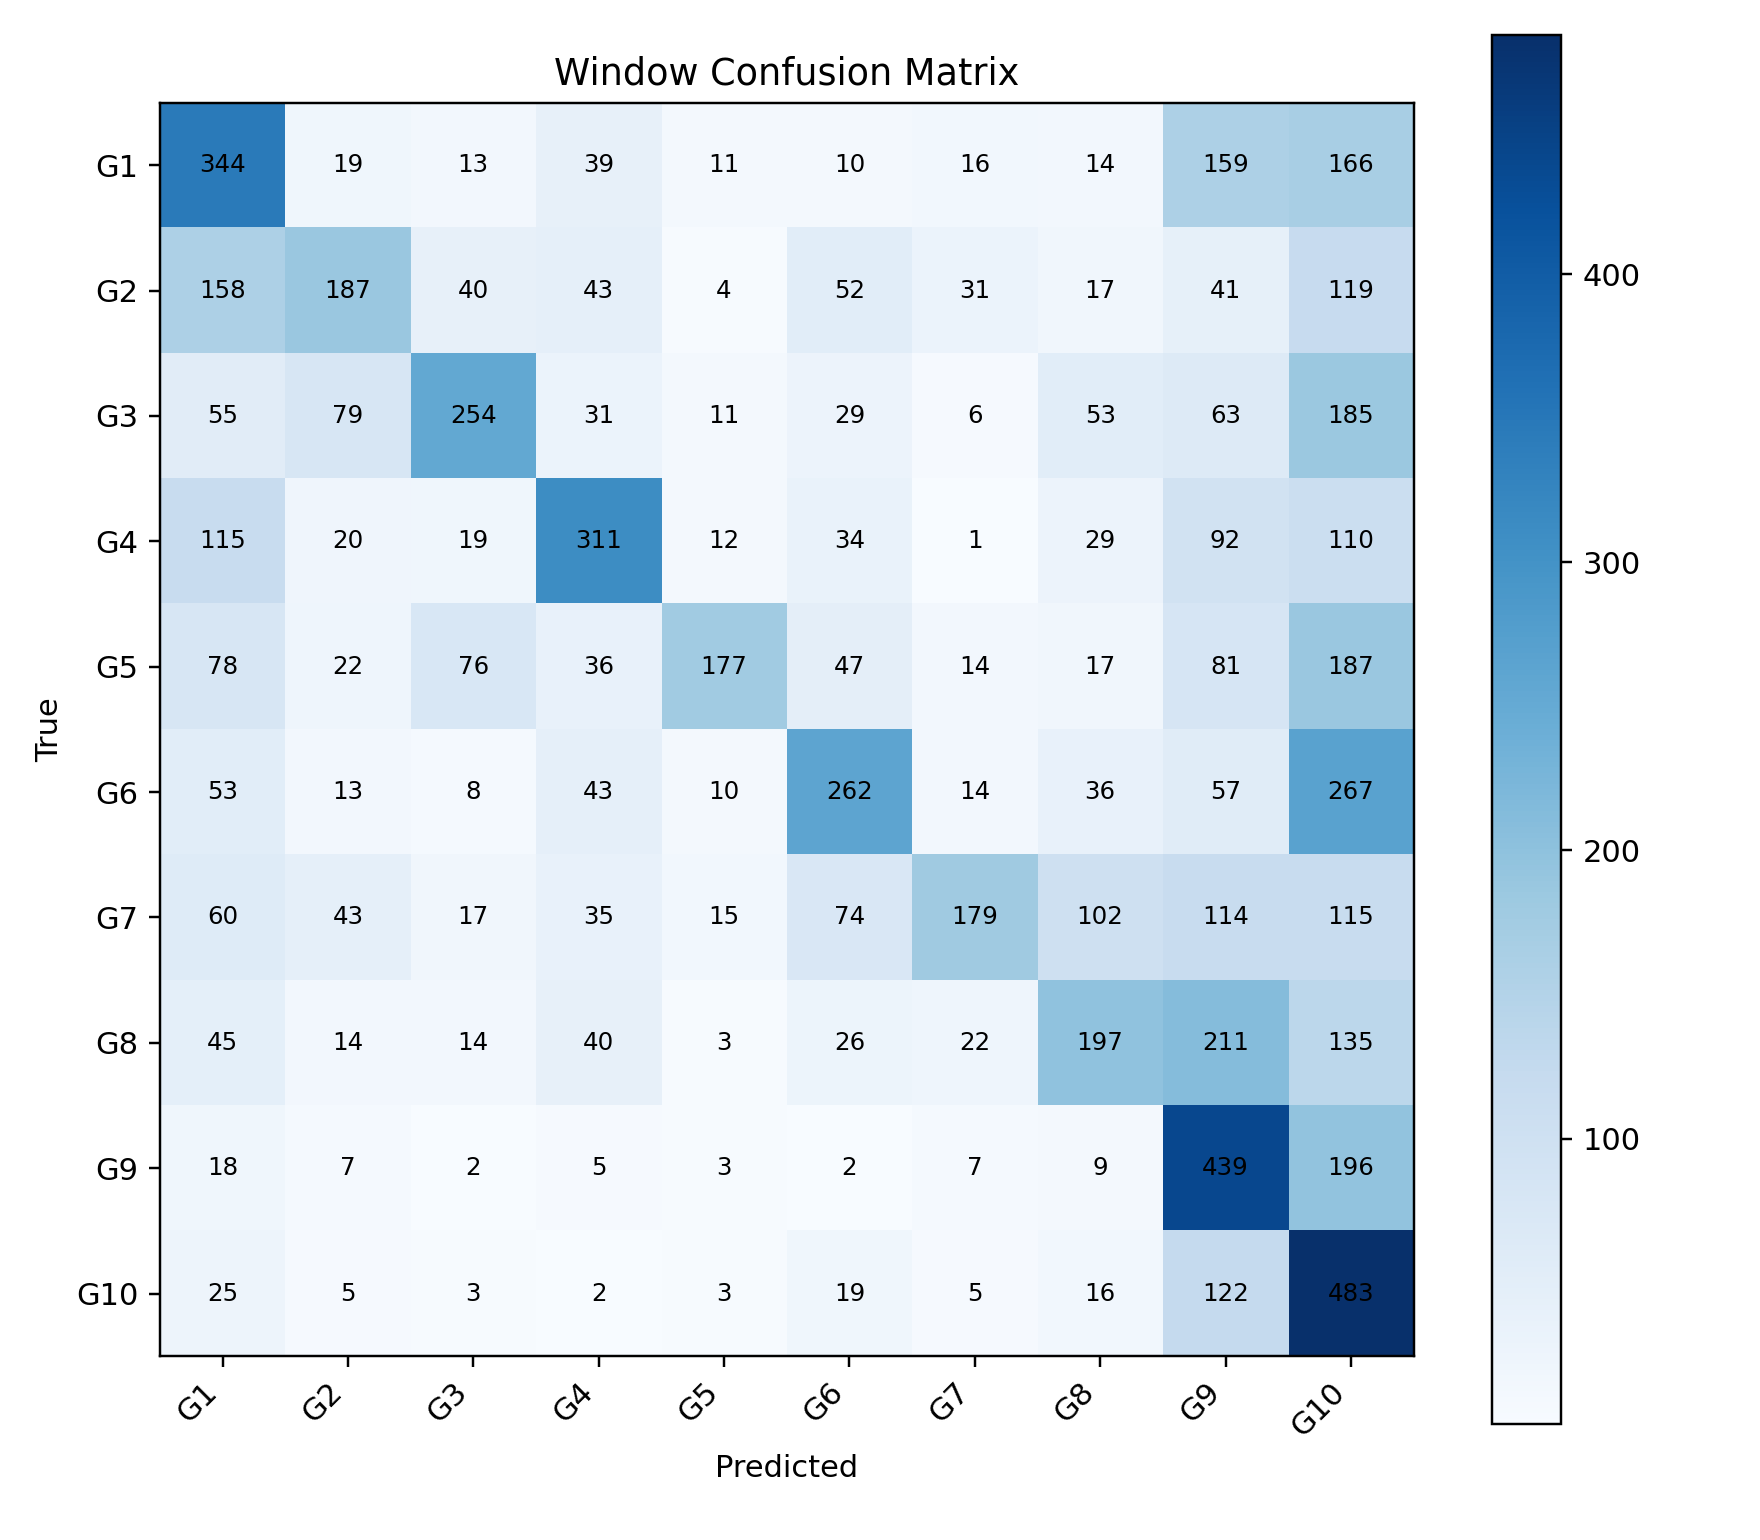

The data file committed next to this chart (first rows):
, G1, G2, G3, G4, G5, G6, G7, G8, G9, G10
G1, 344, 19, 13, 39, 11, 10, 16, 14, 159, 166
G2, 158, 187, 40, 43, 4, 52, 31, 17, 41, 119
G3, 55, 79, 254, 31, 11, 29, 6, 53, 63, 185
G4, 115, 20, 19, 311, 12, 34, 1, 29, 92, 110
G5, 78, 22, 76, 36, 177, 47, 14, 17, 81, 187
G6, 53, 13, 8, 43, 10, 262, 14, 36, 57, 267
G7, 60, 43, 17, 35, 15, 74, 179, 102, 114, 115
G8, 45, 14, 14, 40, 3, 26, 22, 197, 211, 135
G9, 18, 7, 2, 5, 3, 2, 7, 9, 439, 196
G10, 25, 5, 3, 2, 3, 19, 5, 16, 122, 483
